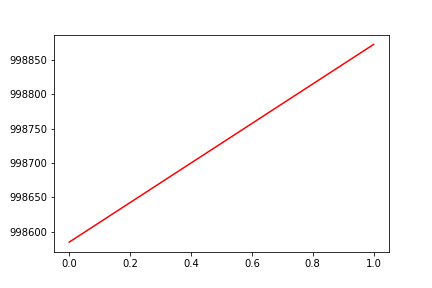

Data behind this chart, as committed beside it:
, date, assets
0, 0, 998585
1, 20160315, 998873
